Dataset: calligraphy (GitHub, mamintoosi/FC2FC). Classes: shekasteh, sols.

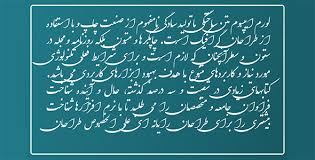
Label: shekasteh

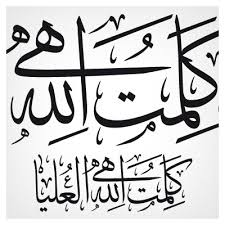
Label: sols

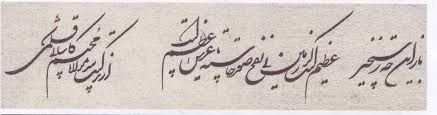
Label: shekasteh

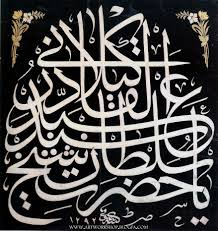
Label: sols

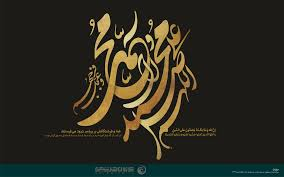
Label: shekasteh

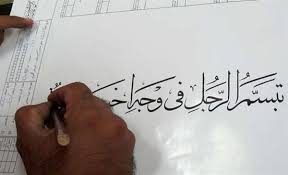
Label: sols
